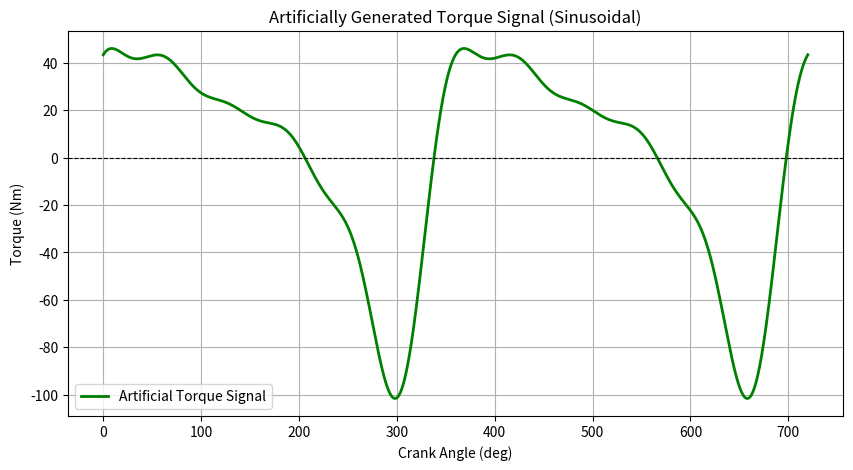

The script that saved this image:
import numpy as np
import matplotlib.pyplot as plt

# Define crank angle range (0-720°)
angles = np.linspace(0, 720, 1000)  # Crank angles in degrees

# Define Fourier-based torque synthesis function
def generate_fourier_torque(crank_angle, coeffs, freqs, phases):
    """
    Generate a synthetic torque curve using a sum of sinusoids (Fourier series approach).
    
    Parameters:
        crank_angle (array): Crank angles in degrees
        coeffs (list): Amplitudes of the sinusoidal components
        freqs (list): Frequency multipliers (harmonics)
        phases (list): Phase shifts in degrees

    Returns:
        array: Simulated torque values in Nm
    """
    torque = np.zeros_like(crank_angle, dtype=float)
    
    for amp, freq, phase in zip(coeffs, freqs, phases):
        torque += amp * np.sin(np.radians(freq * crank_angle + phase))
    
    return torque

# Define harmonic components (customizable)
harmonic_coeffs = [50, 30, 15, 10, 5]  # Amplitudes (Nm)
harmonic_freqs = [1, 2, 3, 4, 5]  # Frequency multipliers (1x, 2x, 3x of base frequency)
harmonic_phases = [0, 45, 90, 135, 180]  # Phase shifts in degrees

# Generate the artificial torque curve
synthetic_torque = generate_fourier_torque(angles, harmonic_coeffs, harmonic_freqs, harmonic_phases)

# Plot the synthetic torque signal
plt.figure(figsize=(10, 5))
plt.plot(angles, synthetic_torque, label="Artificial Torque Signal", linewidth=2, color='g')
plt.xlabel("Crank Angle (deg)")
plt.ylabel("Torque (Nm)")
plt.title("Artificially Generated Torque Signal (Sinusoidal)")
plt.axhline(0, color="black", linewidth=0.8, linestyle="--")
plt.legend()
plt.grid()
plt.show()